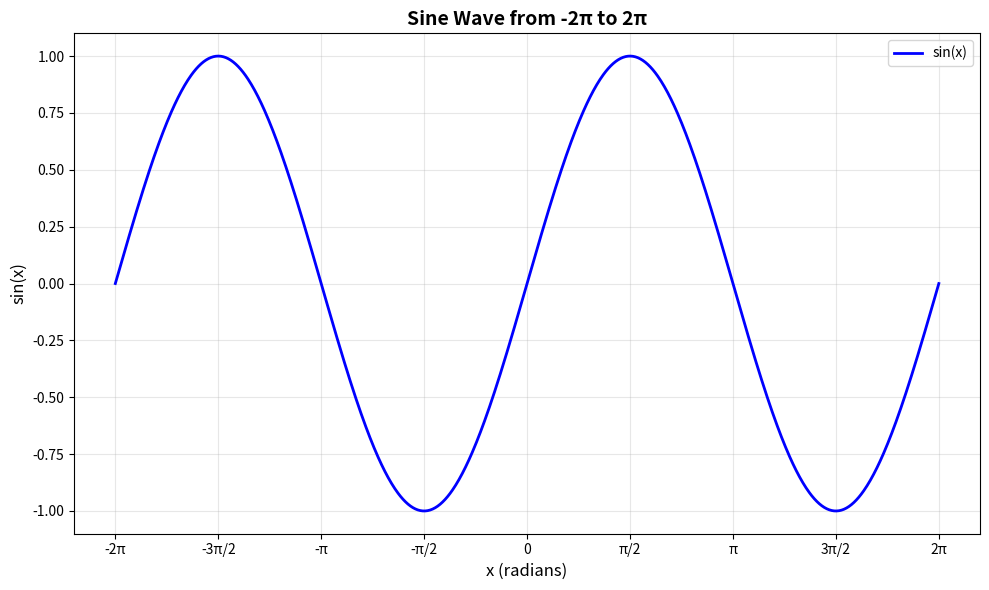

This chart was generated by the following Python code:
import numpy as np
import matplotlib.pyplot as plt

# Generate x values from -2π to 2π
x = np.linspace(-2 * np.pi, 2 * np.pi, 1000)

# Calculate corresponding y values (sine of x)
y = np.sin(x)

# Create the plot
plt.figure(figsize=(10, 6))
plt.plot(x, y, 'b-', linewidth=2, label='sin(x)')

# Add labels and title
plt.xlabel('x (radians)', fontsize=12)
plt.ylabel('sin(x)', fontsize=12)
plt.title('Sine Wave from -2π to 2π', fontsize=14, fontweight='bold')

# Add grid for better readability
plt.grid(True, alpha=0.3)

# Add x-axis ticks at multiples of π
plt.xticks(
    [-2*np.pi, -1.5*np.pi, -np.pi, -0.5*np.pi, 0, 0.5*np.pi, np.pi, 1.5*np.pi, 2*np.pi],
    ['-2π', '-3π/2', '-π', '-π/2', '0', 'π/2', 'π', '3π/2', '2π']
)

# Add legend
plt.legend()

# Adjust layout to prevent label cutoff
plt.tight_layout()

# Save the plot
plt.savefig('sine_wave.png', dpi=300, bbox_inches='tight')

# Display the plot
plt.show()

print("Plot saved as 'sine_wave.png'")
